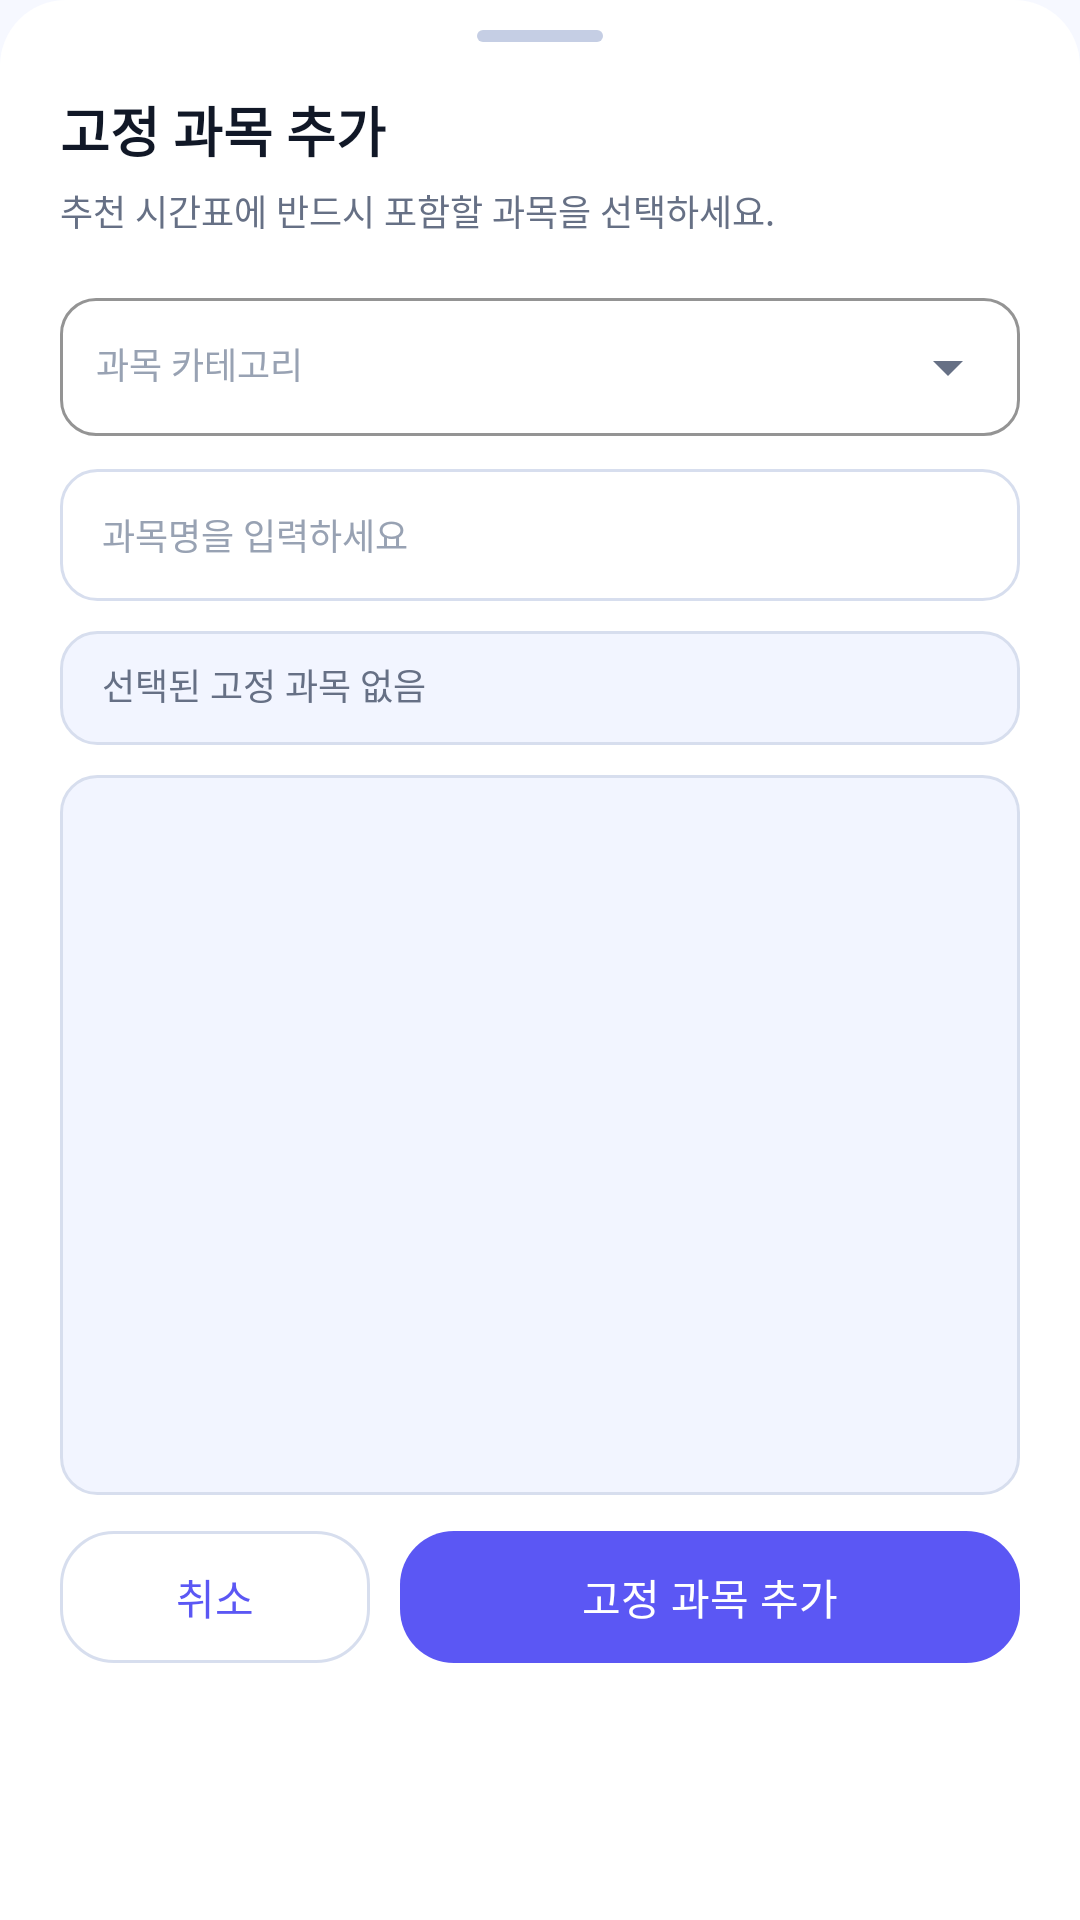

Layout XML and referenced resources for this Android screen:
<!-- AndroidManifest.xml: application theme Theme.SmartTimetable -->
<!-- res/layout/dialog_lecture_search.xml -->
<?xml version="1.0" encoding="utf-8"?>
<LinearLayout xmlns:android="http://schemas.android.com/apk/res/android"
    xmlns:app="http://schemas.android.com/apk/res-auto"
    android:layout_width="match_parent"
    android:layout_height="wrap_content"
    android:background="@drawable/bg_smart_bottom_sheet"
    android:orientation="vertical"
    android:paddingStart="20dp"
    android:paddingTop="10dp"
    android:paddingEnd="20dp"
    android:paddingBottom="18dp">

    <View
        android:layout_width="42dp"
        android:layout_height="4dp"
        android:layout_gravity="center_horizontal"
        android:background="@drawable/bg_smart_drag_handle" />

    <TextView
        android:layout_width="match_parent"
        android:layout_height="wrap_content"
        android:layout_marginTop="16dp"
        android:text="@string/fixed_lecture_sheet_title"
        android:textColor="@color/smart_text_primary"
        android:textSize="18sp"
        android:textStyle="bold" />

    <TextView
        android:layout_width="match_parent"
        android:layout_height="wrap_content"
        android:layout_marginTop="5dp"
        android:text="@string/fixed_lecture_sheet_desc"
        android:textColor="@color/smart_text_secondary"
        android:textSize="12sp" />

    <com.google.android.material.textfield.TextInputLayout
        style="@style/Widget.SmartTimetable.TextInput"
        android:layout_width="match_parent"
        android:layout_height="wrap_content"
        android:layout_marginTop="14dp"
        android:hint="@string/fixed_lecture_sheet_category_hint"
        app:endIconMode="dropdown_menu">

        <AutoCompleteTextView
            android:id="@+id/auto_sheet_category"
            android:layout_width="match_parent"
            android:layout_height="wrap_content"
            android:inputType="none"
            android:minHeight="46dp"
            android:paddingStart="12dp"
            android:paddingEnd="8dp"
            android:singleLine="true"
            android:textColor="@color/smart_text_primary"
            android:textSize="12sp" />
    </com.google.android.material.textfield.TextInputLayout>

    <EditText
        android:id="@+id/et_search"
        android:layout_width="match_parent"
        android:layout_height="44dp"
        android:layout_marginTop="10dp"
        android:background="@drawable/bg_smart_auth_input"
        android:hint="@string/hint_lecture"
        android:inputType="text"
        android:paddingStart="14dp"
        android:paddingEnd="14dp"
        android:singleLine="true"
        android:textColor="@color/smart_text_primary"
        android:textColorHint="@color/smart_text_muted"
        android:textSize="12sp" />

    <TextView
        android:id="@+id/tv_selected_sheet_lecture"
        android:layout_width="match_parent"
        android:layout_height="wrap_content"
        android:layout_marginTop="10dp"
        android:background="@drawable/bg_smart_empty_state"
        android:minHeight="38dp"
        android:paddingStart="14dp"
        android:paddingTop="9dp"
        android:paddingEnd="14dp"
        android:paddingBottom="9dp"
        android:text="@string/fixed_lecture_sheet_selected_empty"
        android:textColor="@color/smart_text_secondary"
        android:textSize="12sp" />

    <ListView
        android:id="@+id/lv_lectures"
        android:layout_width="match_parent"
        android:layout_height="240dp"
        android:layout_marginTop="10dp"
        android:background="@drawable/bg_smart_empty_state"
        android:clipToPadding="false"
        android:divider="@color/smart_border"
        android:dividerHeight="1dp"
        android:paddingTop="4dp"
        android:paddingBottom="4dp" />

    <LinearLayout
        android:layout_width="match_parent"
        android:layout_height="wrap_content"
        android:layout_marginTop="12dp"
        android:orientation="horizontal">

        <com.google.android.material.button.MaterialButton
            android:id="@+id/btn_cancel_fixed_sheet"
            style="@style/Widget.SmartTimetable.Button.Outline"
            android:layout_width="0dp"
            android:layout_height="44dp"
            android:layout_weight="1"
            android:text="@string/btn_cancel" />

        <com.google.android.material.button.MaterialButton
            android:id="@+id/btn_confirm_fixed_sheet"
            style="@style/Widget.SmartTimetable.Button.Primary"
            android:layout_width="0dp"
            android:layout_height="44dp"
            android:layout_marginStart="10dp"
            android:layout_weight="2"
            android:text="@string/fixed_lecture_sheet_confirm" />
    </LinearLayout>
</LinearLayout>
<!-- resources referenced by this layout -->
<resources>
  <color name="smart_border">#D7DEEE</color>
  <color name="smart_text_muted">#98A2B3</color>
  <color name="smart_text_primary">#111827</color>
  <color name="smart_text_secondary">#667085</color>
  <!-- drawable bg_smart_auth_input (drawable) -->
  <?xml version="1.0" encoding="utf-8"?>
  <shape xmlns:android="http://schemas.android.com/apk/res/android">
      <solid android:color="@color/smart_input_background" />
      <stroke
          android:width="1dp"
          android:color="@color/smart_border" />
      <corners android:radius="@dimen/smart_radius_input" />
  </shape>
  <!-- drawable bg_smart_bottom_sheet (drawable) -->
  <?xml version="1.0" encoding="utf-8"?>
  <shape xmlns:android="http://schemas.android.com/apk/res/android">
      <solid android:color="@color/smart_surface_card" />
      <corners
          android:topLeftRadius="22dp"
          android:topRightRadius="22dp" />
  </shape>
  <!-- drawable bg_smart_drag_handle (drawable) -->
  <?xml version="1.0" encoding="utf-8"?>
  <shape xmlns:android="http://schemas.android.com/apk/res/android">
      <size
          android:width="38dp"
          android:height="3dp" />
      <solid android:color="@color/smart_border_strong" />
      <corners android:radius="999dp" />
  </shape>
  <!-- drawable bg_smart_empty_state (drawable) -->
  <?xml version="1.0" encoding="utf-8"?>
  <shape xmlns:android="http://schemas.android.com/apk/res/android">
      <solid android:color="@color/smart_surface_alt" />
      <stroke
          android:width="1dp"
          android:color="@color/smart_border" />
      <corners android:radius="12dp" />
  </shape>
  <string name="btn_cancel">취소</string>
  <string name="fixed_lecture_sheet_category_hint">과목 카테고리</string>
  <string name="fixed_lecture_sheet_confirm">고정 과목 추가</string>
  <string name="fixed_lecture_sheet_desc">추천 시간표에 반드시 포함할 과목을 선택하세요.</string>
  <string name="fixed_lecture_sheet_selected_empty">선택된 고정 과목 없음</string>
  <string name="fixed_lecture_sheet_title">고정 과목 추가</string>
  <string name="hint_lecture">과목명을 입력하세요</string>
  <style name="Widget.SmartTimetable.Button.Primary" parent="Widget.Material3.Button">
          <item name="backgroundTint">@color/smart_primary</item>
          <item name="android:textColor">@color/smart_on_primary</item>
          <item name="cornerRadius">@dimen/smart_auth_button_radius</item>
          <item name="android:minHeight">@dimen/smart_button_height</item>
          <item name="android:fontFamily">sans-serif-medium</item>
          <item name="android:textAllCaps">false</item>
          <item name="android:insetTop">0dp</item>
          <item name="android:insetBottom">0dp</item>
      </style>
  <style name="Theme.SmartTimetable" parent="Base.Theme.SmartTimetable" />
  <color name="smart_input_background">#CCCCCC</color>
  <dimen name="smart_radius_input">12dp</dimen>
  <color name="smart_surface_card">#FFFFFF</color>
  <color name="smart_border_strong">#C5CEE4</color>
  <color name="smart_surface_alt">#F2F5FF</color>
  <color name="smart_primary">#5B57F4</color>
  <dimen name="smart_auth_button_radius">18dp</dimen>
  <dimen name="smart_button_height">46dp</dimen>
  <color name="smart_on_primary">#FFFFFFFF</color>
  <color name="smart_primary_container">#ECEBFF</color>
  <color name="smart_on_primary_container">#201A63</color>
  <color name="smart_secondary">#0EA5E9</color>
  <color name="smart_accent">#7C3AED</color>
  <color name="smart_surface_variant">#E7ECF7</color>
  <color name="smart_background">#F6F8FF</color>
</resources>
